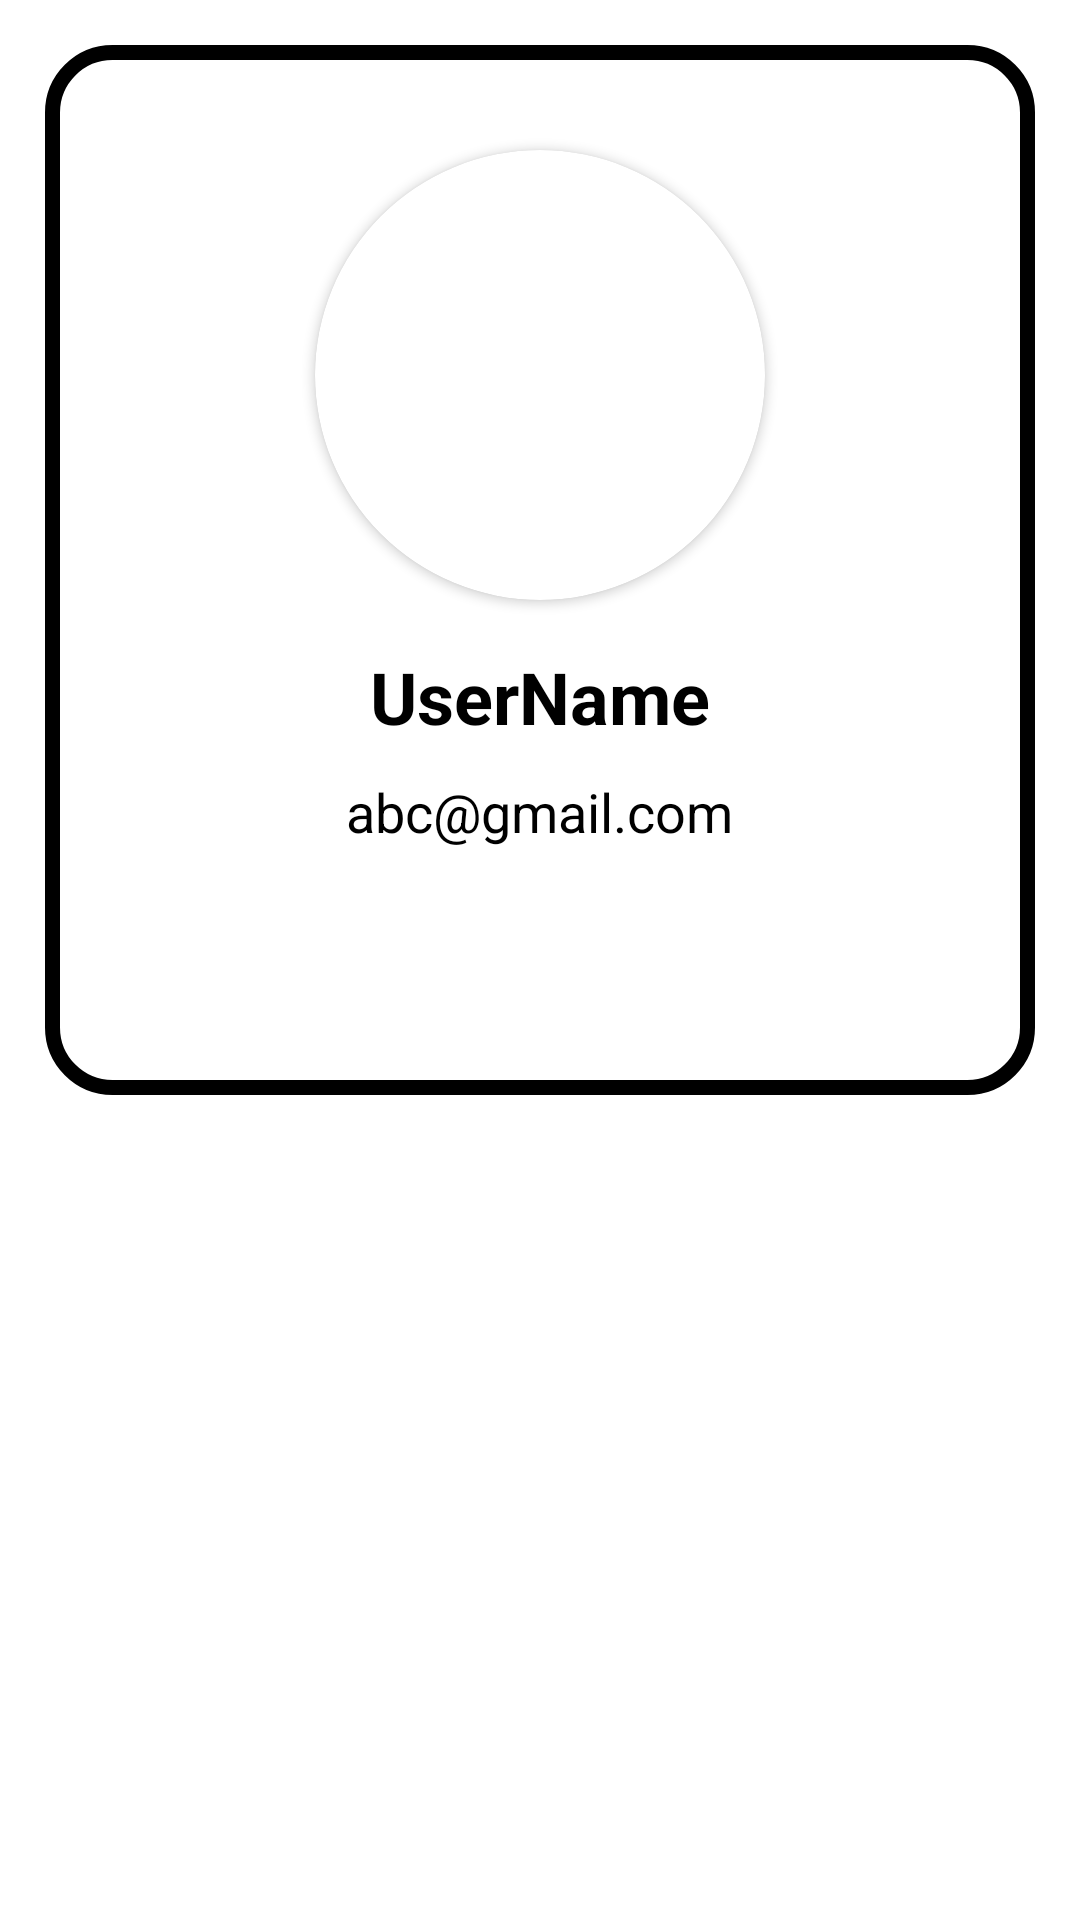

Produce the Android XML layout that renders to this screen, including the resource entries it uses.
<!-- AndroidManifest.xml: application theme Theme.AbleCommunity -->
<!-- res/layout/fragment_profile.xml -->
<?xml version="1.0" encoding="utf-8"?>
<RelativeLayout xmlns:android="http://schemas.android.com/apk/res/android"
    xmlns:tools="http://schemas.android.com/tools"
    android:layout_width="match_parent"
    android:layout_height="match_parent"
    xmlns:app="http://schemas.android.com/apk/res-auto"
    tools:context=".Fragments.ProfileFragment">

    <LinearLayout
        android:layout_width="match_parent"
        android:layout_height="350dp"
        android:layout_margin="15dp"
        android:id="@+id/view"
        android:background="@drawable/profile_background"
        android:orientation="vertical">
        <androidx.cardview.widget.CardView
            android:layout_width="wrap_content"
            android:layout_height="wrap_content"
            android:layout_gravity="center"
            android:layout_marginTop="35dp"
            app:cardCornerRadius="175dp"
            >
            <ImageView
                android:id="@+id/user_profile_pic"
                android:layout_width="150dp"
                android:layout_height="150dp"
                android:background="@drawable/ic_launcher_background"
                />
        </androidx.cardview.widget.CardView>
        <TextView
            android:id="@+id/profile_username"
            android:layout_width="wrap_content"
            android:layout_height="wrap_content"
            android:layout_marginTop="16dp"
            android:text="UserName"
            android:textSize="24dp"
            android:textStyle="bold"
            android:textColor="@color/black"
            android:layout_gravity="center"

            />
        <TextView
            android:id="@+id/profile_email"
            android:layout_width="wrap_content"
            android:layout_height="wrap_content"
            android:layout_marginTop="10dp"
            android:text="abc@gmail.com"
            android:textStyle="normal"
            android:textSize="18dp"
            android:textColor="@color/black"
            android:layout_gravity="center"
            />
    </LinearLayout>





</RelativeLayout>
<!-- resources referenced by this layout -->
<resources>
  <color name="black">#FF000000</color>
  <!-- drawable profile_background (drawable) -->
  <?xml version="1.0" encoding="utf-8"?>
  
  <shape xmlns:android="http://schemas.android.com/apk/res/android">
      <corners android:radius="20dp"/>
      <stroke android:color="@color/black" android:width="5dp"/>
  </shape>
  <style name="Theme.AbleCommunity" parent="Base.Theme.AbleCommunity" />
  <style name="Base.Theme.AbleCommunity" parent="Theme.MaterialComponents.DayNight.DarkActionBar">
          
          <item name="colorPrimary">@color/colorPrimary</item>
          <item name="colorPrimaryDark">@color/colorPrimaryDark</item>
  
      </style>
  <color name="colorPrimary">#8692F7</color>
  <color name="colorPrimaryDark">#7B89FF</color>
</resources>
